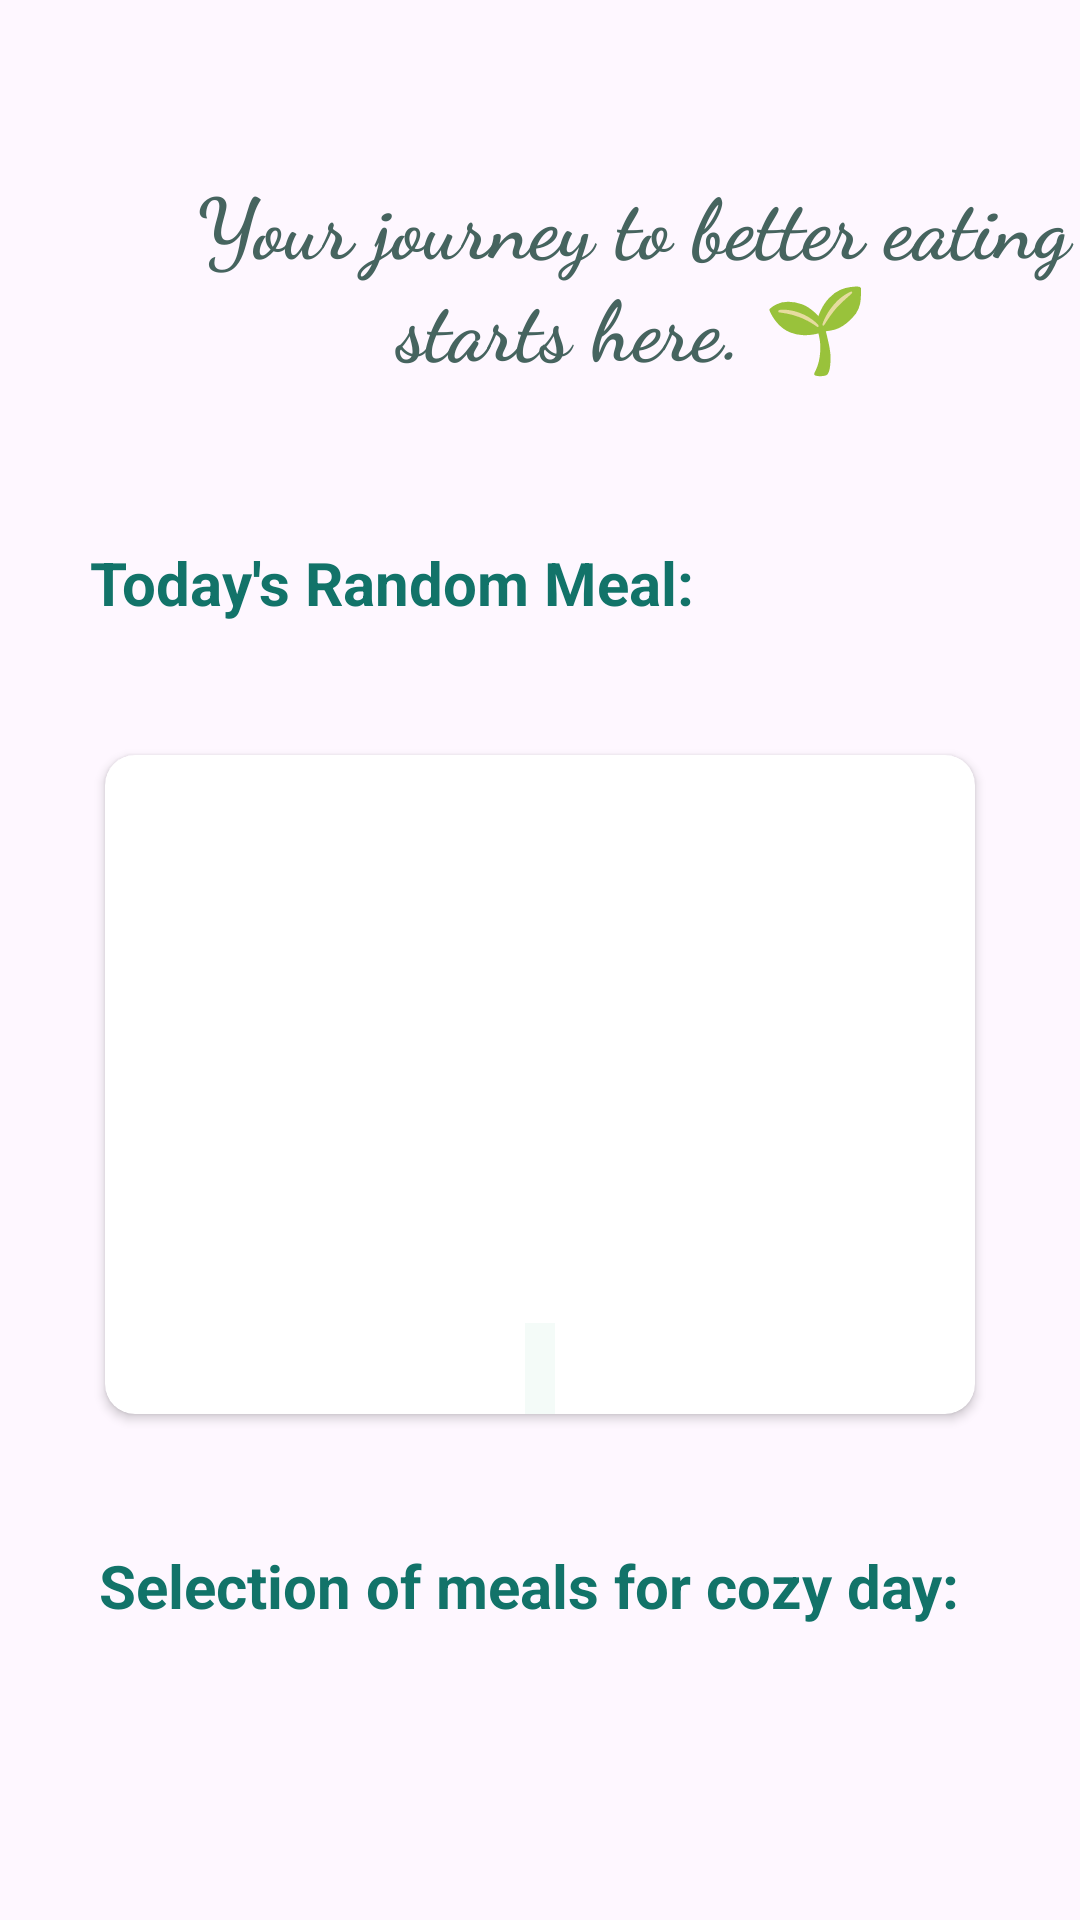

Android layout source for this screen:
<!-- AndroidManifest.xml: application theme Theme.Tabخty -->
<!-- res/layout/fragment_home.xml -->
<?xml version="1.0" encoding="utf-8"?>
<androidx.constraintlayout.widget.ConstraintLayout xmlns:android="http://schemas.android.com/apk/res/android"
    xmlns:app="http://schemas.android.com/apk/res-auto"
    xmlns:tools="http://schemas.android.com/tools"
    android:layout_width="match_parent"
    android:layout_height="match_parent"

    tools:context=".home.view.HomeFragment">

    <androidx.constraintlayout.widget.ConstraintLayout
        android:layout_width="match_parent"
        android:layout_height="match_parent">

        <androidx.recyclerview.widget.RecyclerView
            android:id="@+id/home_recyclerView"
            android:layout_width="0dp"
            android:layout_height="wrap_content"
            android:layout_marginVertical="60dp"
            android:layout_marginBottom="40dp"
            app:layout_constraintBottom_toBottomOf="parent"
            app:layout_constraintEnd_toEndOf="parent"
            app:layout_constraintHorizontal_bias="0.0"
            app:layout_constraintStart_toStartOf="parent" />


        <TextView
            android:id="@+id/todayMeal_tv"
            android:layout_width="wrap_content"
            android:layout_height="wrap_content"
            android:layout_marginStart="30dp"
            android:layout_marginTop="30dp"
            android:text="@string/today_random_meal"
            android:textColor="@color/Primary"
            android:textSize="20sp"
            android:textStyle="bold"
            app:layout_constraintBottom_toTopOf="@+id/home_cardView"
            app:layout_constraintStart_toStartOf="parent"
            app:layout_constraintTop_toBottomOf="@id/welcomeHome_tv" />

        <androidx.cardview.widget.CardView
            android:id="@+id/home_cardView"
            android:layout_width="0dp"
            android:layout_height="wrap_content"
            android:layout_marginHorizontal="30dp"
            android:layout_marginTop="15dp"
            android:elevation="8dp"
            app:cardCornerRadius="10dp"
            app:cardUseCompatPadding="true"
            app:layout_constraintBottom_toTopOf="@+id/textView"
            app:layout_constraintEnd_toEndOf="parent"
            app:layout_constraintStart_toStartOf="parent"
            app:layout_constraintTop_toBottomOf="@+id/todayMeal_tv"

            >

            <androidx.constraintlayout.widget.ConstraintLayout
                android:layout_width="match_parent"
                android:layout_height="wrap_content">

                <TextView
                    android:id="@+id/random_meal_tv"
                    android:layout_width="0dp"
                    android:layout_height="wrap_content"
                    android:layout_margin="10dp"
                    android:textSize="18sp"
                    android:textStyle="bold"
                    app:layout_constraintEnd_toEndOf="parent"
                    app:layout_constraintStart_toStartOf="parent"
                    app:layout_constraintTop_toTopOf="parent"
                    tools:text="My Random meal" />

                <ImageView
                    android:id="@+id/random_meal_iv"
                    android:layout_width="0dp"
                    android:layout_height="0dp"
                    android:layout_margin="15dp"
                    android:scaleType="centerCrop"
                    app:layout_constraintDimensionRatio="2"
                    app:layout_constraintEnd_toEndOf="parent"
                    app:layout_constraintStart_toStartOf="parent"
                    app:layout_constraintTop_toBottomOf="@id/random_meal_tv"
                    tools:background="@color/Primary" />

                <TextView
                    android:id="@+id/home_instruction_tv"
                    android:layout_width="wrap_content"
                    android:layout_height="wrap_content"
                    android:layout_marginTop="10dp"
                    android:background="@color/Surface"
                    android:ellipsize="end"
                    android:maxLines="2"
                    android:padding="5dp"
                    android:textSize="15sp"
                    app:layout_constraintBottom_toBottomOf="parent"
                    app:layout_constraintEnd_toEndOf="parent"
                    app:layout_constraintStart_toStartOf="parent"
                    app:layout_constraintTop_toBottomOf="@+id/random_meal_iv"
                    tools:text=" DiscriptionDiscriptionDiDiscriptionDiscriptionDi" />
            </androidx.constraintlayout.widget.ConstraintLayout>
        </androidx.cardview.widget.CardView>

        <TextView
            android:layout_width="300dp"
            android:layout_height="wrap_content"
            android:text="@string/homeWelcome"
            app:layout_constraintTop_toTopOf="parent"
            android:layout_marginTop="55dp"
            android:id="@+id/welcomeHome_tv"
            android:gravity="center"
            android:layout_marginStart="15dp"
            android:textStyle="bold"
            android:fontFamily="cursive"
            android:textColor="@color/Secondary"
            android:textSize="28sp"
            app:layout_constraintStart_toEndOf="@+id/homeMenuButton"/>

        <ImageButton
            android:layout_width="30dp"
            android:layout_height="30dp"
            android:background="@drawable/menu"
            android:backgroundTint="@color/Primary"
            android:id="@+id/homeMenuButton"
            android:layout_marginTop="65dp"
            app:layout_constraintStart_toStartOf="parent"
            android:layout_marginStart="16dp"
            app:layout_constraintTop_toTopOf="parent"
            tools:layout_editor_absoluteX="20dp"
            tools:layout_editor_absoluteY="49dp" />

        <TextView
            android:id="@+id/textView"
            android:layout_width="293dp"
            android:layout_height="wrap_content"
            android:layout_marginStart="30dp"
            android:layout_marginTop="15dp"
            android:layout_marginBottom="15dp"
            android:gravity="center"
            android:text="@string/selection_of_meals_for_cozy_day"
            android:textColor="@color/Primary"
            android:textSize="20sp"
            android:textStyle="bold"
            app:layout_constraintBottom_toTopOf="@+id/home_recyclerView"
            app:layout_constraintStart_toStartOf="parent"
            app:layout_constraintTop_toBottomOf="@+id/home_cardView" />
    </androidx.constraintlayout.widget.ConstraintLayout>
</androidx.constraintlayout.widget.ConstraintLayout>
<!-- resources referenced by this layout -->
<resources>
  <color name="Primary">#127369</color>
  <color name="Secondary">#46645f</color>
  <color name="Surface">#f4fbf8</color>
  <string name="homeWelcome">Your journey to better eating starts here. 🌱</string>
  <string name="selection_of_meals_for_cozy_day">Selection of meals for cozy day:</string>
  <string name="today_random_meal">Today\'s Random Meal:</string>
  <style name="Theme.Tabخty" parent="Base.Theme.Tabخty" />
  <style name="Base.Theme.Tabخty" parent="Theme.Material3.DayNight.NoActionBar">
          
           <item name="colorPrimary">@color/Primary</item>
          <item name="colorOnPrimary">@color/onPrimary</item>
          <item name="colorSecondary">@color/Secondary</item>
          <item name="colorOnSecondary">@color/onSecondary</item>
          <item name="colorTertiary">@color/onTeriary</item>
          <item name="colorOnTertiary">@color/onTeriary</item>
          <item name="colorSurface">@color/Surface</item>
          <item name="colorOnSurface">@color/onSurface</item>
      </style>
  <color name="onPrimary">#ffffff</color>
  <color name="onSecondary">#ffffff</color>
  <color name="onTeriary">#FF7B00</color>
  <color name="onSurface">#161d1c</color>
</resources>
